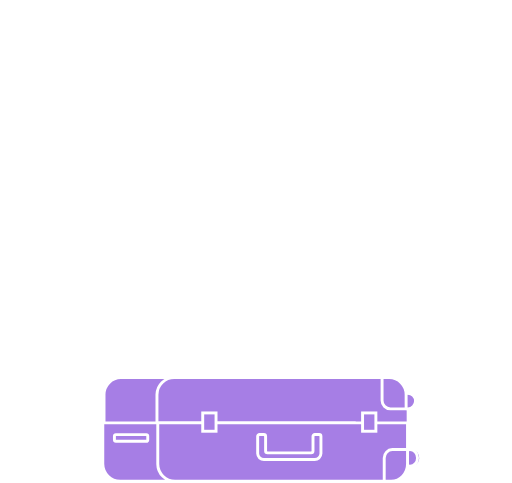
t = 0.00 s
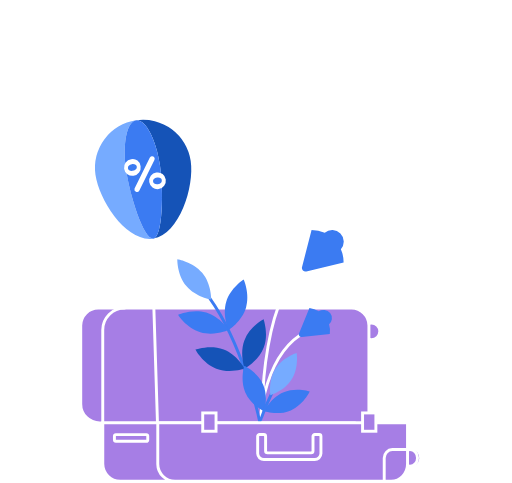
t = 1.10 s
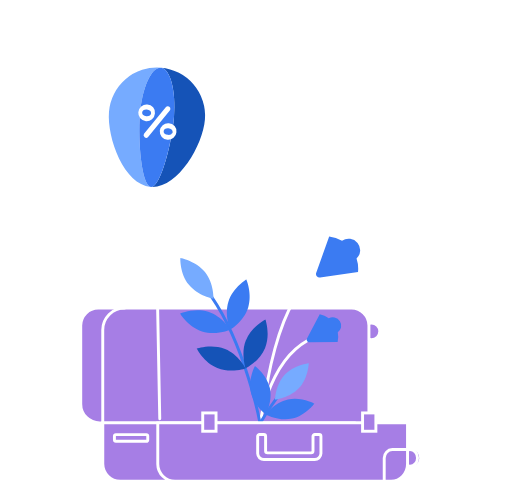
t = 2.20 s
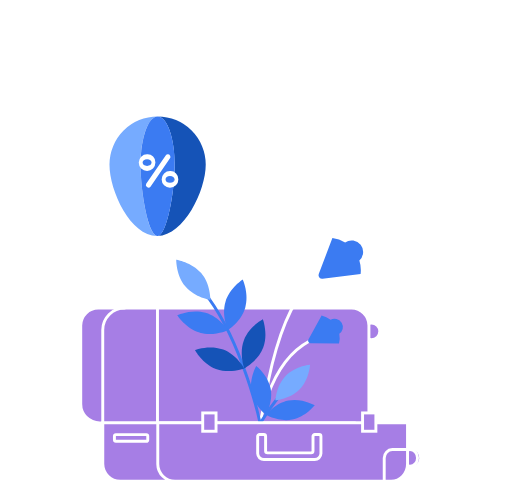
t = 3.30 s
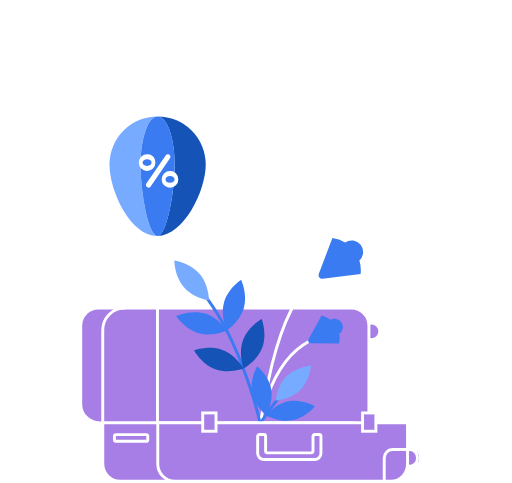
t = 4.40 s
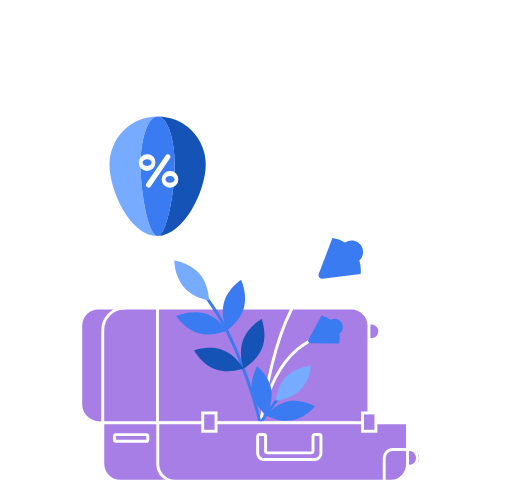
t = 5.50 s

The animated SVG that drew these frames (rendered in a browser with its animation timeline set to each time). Animation: 15 SMIL elements (animate=3,animateTransform=12); one cycle of 5.50 s, repeats indefinitely.

<svg xmlns="http://www.w3.org/2000/svg" xmlns:xlink="http://www.w3.org/1999/xlink" viewBox="0 0 350 330">
  <g>
    <animate attributeType="CSS"
             attributeName="opacity"
             values="1; 0"
             keyTimes="0; 1"
             dur="0.5s"
             calcMode="discrete"
             fill="freeze"/>
    <path d="M225.88,258.06H82.68a11.62,11.62,0,0,0-11.57,11.61v19.75H237.44V269.66a11.62,11.62,0,0,0-11.56-11.61" fill="#a67ee5"/>
    <path d="M225.88,258.06H82.68a11.62,11.62,0,0,0-11.57,11.61v19.75H237.44V269.66A11.62,11.62,0,0,0,225.88,258.06Z" fill="none" stroke="#fff" stroke-miterlimit="10" stroke-width="2"/>
    <path d="M267.11,258.06H119.23a11.81,11.81,0,0,0-11.93,11.61v19.75H279V269.66a11.81,11.81,0,0,0-11.93-11.61" fill="#a67ee5"/>
    <path d="M267.11,258.06H119.23a11.81,11.81,0,0,0-11.93,11.61v19.75H279V269.66A11.81,11.81,0,0,0,267.11,258.06Z" fill="none" stroke="#fff" stroke-miterlimit="10" stroke-width="2"/>
    <path d="M278.74,279.41a5.34,5.34,0,1,0-5.32-5.34,5.32,5.32,0,0,0,5.32,5.34" fill="#a67ee5"/>
    <ellipse cx="278.74" cy="274.07" rx="5.31" ry="5.34" fill="none" stroke="#fff" stroke-miterlimit="10" stroke-width="2"/>
    <path d="M277.62,269.66v9.75H266.89a5.72,5.72,0,0,1-5.71-5.73V258.06h4.88a11.61,11.61,0,0,1,11.56,11.61" fill="#a67ee5"/>
    <path d="M277.62,269.66v9.75H266.89a5.72,5.72,0,0,1-5.71-5.73V258.06h4.88A11.61,11.61,0,0,1,277.62,269.66Z" fill="none" stroke="#fff" stroke-miterlimit="10" stroke-width="2"/>
  </g>
  <g>
    <line x1="46.24" y1="329" x2="303.76" y2="329" fill="none" stroke="#fff" stroke-linecap="round" stroke-linejoin="round" stroke-width="2"/>
  </g>
  <g>
    <animate attributeType="CSS"
             attributeName="opacity"
             values="0; 1"
             keyTimes="0; 1"
             dur="0.5s"
             calcMode="discrete"
             fill="freeze"/>
    <g>
      <path d="M253.93,232.11a5.69,5.69,0,1,0-5.69-5.69,5.69,5.69,0,0,0,5.69,5.69" fill="#a67ee5"/>
      <circle cx="253.93" cy="226.42" r="5.69" fill="none" stroke="#fff" stroke-miterlimit="10" stroke-width="2"/>
      <path d="M240.3,210.48H67.19a12,12,0,0,0-12,11.9V276a13,13,0,0,0,13,13h184V222.38a12,12,0,0,0-11.94-11.9" fill="#a67ee5"/>
      <path d="M240.3,210.48H67.19a12,12,0,0,0-12,11.9V276a13,13,0,0,0,13,13h184V222.38A12,12,0,0,0,240.3,210.48Z" fill="none" stroke="#fff" stroke-miterlimit="10" stroke-width="2"/>
      <path d="M70.24,289V225.49a15,15,0,0,1,15-15h0.5" fill="none" stroke="#fff" stroke-width="2"/>
    </g>
    <g>
      <animateTransform attributeName="transform"
                      type="rotate"
                      values="52 170 288; -10 170 288; 4 170 288; -2 170 288; 0 170 288"
                      keySplines="0.45 0 0.85 1; 0.33 0 0.67 1; 0.33 0 0.67 1; 0.33 0 0.67 1"
                      keyTimes="0; 0.22; 0.46; 0.7; 1"
                      calcMode="spline"
                      dur="2s"
                      begin="0.5s"
                      fill="freeze" />
      <path d="M180.73,277.8s8.3-74.59,39.71-90" fill="none" stroke="#fff" stroke-linecap="round" stroke-linejoin="round" stroke-width="2"/>
      <path d="M217.95,187.12l9.27-24.49a22,22,0,0,1,8.72,3,7.87,7.87,0,0,1,9.72,12.33,22.14,22.14,0,0,1,.86,9.18l-26,3.3a2.45,2.45,0,0,1-2.6-3.29"
            fill="#3b7bf2">
        <animateTransform attributeName="transform"
                      type="rotate"
                      values="26 217 197; 0 217 197"
                      keySplines="0.33 0 0.67 1"
                      keyTimes="0; 1"
                      calcMode="spline"
                      dur="0.2s"
                      begin="0.5s"
                      fill="freeze" />
      </path>
      <path d="M178.24,287.63s6.89-44.68,37.95-56.53" fill="none" stroke="#fff" stroke-linecap="round" stroke-linejoin="round" stroke-width="2"/>
      <path d="M210.85,232l9-16.47a16.66,16.66,0,0,1,6.13,2.93,5.93,5.93,0,0,1,4-.42,5.67,5.67,0,0,1,4.26,6.85,5.54,5.54,0,0,1-2.29,3.23,15.1,15.1,0,0,1-.21,6.58l-19.34-.11a1.76,1.76,0,0,1-1.6-2.58"
            fill="#3b7bf2">
        <animateTransform attributeName="transform"
                      type="rotate"
                      values="36 210 235; 0 210 235"
                      keySplines="0.33 0 0.67 1"
                      keyTimes="0; 1"
                      calcMode="spline"
                      dur="0.2s"
                      begin="0.5s"
                      fill="freeze" />
      </path>
    </g>
      <line x1="107.65"
          y1="166.71"
          x2="107.65"
          y2="289.02"
          fill="none"
          stroke="#fff"
          stroke-linecap="round"
          stroke-miterlimit="10"
          stroke-width="2">
      <animateTransform attributeName="transform"
                      type="translate"
                      values="0 288; 0 0; 0 0; 0 -25; 0 0; 0 -150; 0 0; 0 0"
                      keySplines="0.5 0 0.87 1; 0.33 0 0.67 1; 0.33 0 0.67 1; 0.33 0 0.67 1; 0.33 0 0.67 1; 0.33 0 0.67 1; 0.33 0 0.67 1"
                      keyTimes="0; 0.28; 0.43; 0.55; 0.67; 0.79; 0.92; 1"
                      calcMode="spline"
                      additive="replace"
                      begin="0.5s"
                      dur="2s" />
      <animateTransform attributeName="transform"
                      type="rotate"
                      values=" 0 108 289; -2 108 289; 2 108 289; 0 108 289; 0 108 289; -2 108 289; 0 108 289; 0 108 289"
                      keySplines="0.5 0 0.87 1; 0.33 0 0.67 1; 0.33 0 0.67 1; 0.33 0 0.67 1; 0.33 0 0.67 1; 0.33 0 0.67 1; 0.33 0 0.67 1"
                      keyTimes="0; 0.28; 0.43; 0.55; 0.67; 0.79; 0.92; 1"
                      calcMode="spline"
                      additive="sum"
                      begin="0.5s"
                      dur="2s" />
      <animateTransform attributeName="transform"
                      type="scale"
                      values="1 0; 1 1; 1 1; 1 1.1; 1 1; 1 1.5; 1 1; 1 1"
                      keySplines="0.5 0 0.87 1; 0.33 0 0.67 1; 0.33 0 0.67 1; 0.33 0 0.67 1; 0.33 0 0.67 1; 0.33 0 0.67 1; 0.33 0 0.67 1"
                      keyTimes="0; 0.28; 0.43; 0.55; 0.67; 0.79; 0.92; 1"
                      calcMode="spline"
                      dur="2s"
                      begin="0.5s"
                      additive="sum" />
    </line>
    <g id="ballon">
      <animateTransform attributeName="transform"
                      type="translate"
                      values="-85 140; 0 0; 5 25; -8 -6; -4 12; -8 -63; 0 4; 0 0"
                      keySplines="0.5 0 0.87 1; 0.33 0 0.67 1; 0.33 0 0.67 1; 0.33 0 0.67 1; 0.33 0 0.67 1; 0.33 0 0.67 1; 0.33 0 0.67 1"
                      keyTimes="0; 0.28; 0.43; 0.55; 0.67; 0.79; 0.92; 1"
                      calcMode="spline"
                      additive="replace"
                      begin="0.5s"
                      dur="2s" />
      <animateTransform attributeName="transform"
                      type="rotate"
                      values="45 107 323; -12 110 173; 6 106 170; -5 104 173; 5 111 162; 0 107 163"
                      keySplines="0.5 0 0.67 1; 0.33 0 0.67 1; 0.33 0 0.67 1; 0.33 0 0.67 1; 0.33 0 0.67 1"
                      keyTimes="0; 0.35; 0.5; 0.64; 0.82; 1"
                      calcMode="spline"
                      dur="2s"
                      begin="0.5s"
                      additive="sum" />
      <path d="M106.58,161.87l-2.19,3.79a1.34,1.34,0,0,0,1.17,2h4.37a1.34,1.34,0,0,0,1.16-2l-2.18-3.79a1.35,1.35,0,0,0-2.33,0" fill="#fff"/>
      <path d="M107.74,79.42a32.91,32.91,0,0,1,32.9,32.89c0,18.17-15.09,48.89-33.25,48.89s-32.55-30.73-32.55-48.89a32.91,32.91,0,0,1,32.9-32.89m0-1.61a34.54,34.54,0,0,0-34.5,34.5c0,9.51,3.8,22.1,9.68,32.07,7,11.88,15.68,18.42,24.46,18.42s17.6-6.54,24.81-18.4c6.1-10,10.05-22.64,10.05-32.09a34.54,34.54,0,0,0-34.5-34.5" fill="#fff"/>
      <path d="M96.06,112.39c0-18.16,5.23-32.89,11.68-32.89a32.91,32.91,0,0,0-32.9,32.89c0,18.17,14.38,48.89,32.55,48.89h0.17c-6.43-.19-11.5-30.77-11.5-48.89" fill="#76abff"/>
      <path d="M140.64,112.39a32.91,32.91,0,0,0-32.9-32.89c6.45,0,11.68,14.73,11.68,32.89s-5.29,48.48-11.68,48.87c18-.39,32.9-30.82,32.9-48.87" fill="#1553b7"/>
      <path d="M119.42,112.39c0-18.16-5.23-32.89-11.68-32.89S96.06,94.23,96.06,112.39s5.07,48.69,11.5,48.89h0.18c6.39-.4,11.68-30.83,11.68-48.88" fill="#3b7bf2"/>
      <path d="M100.54,105.36a5.7,5.7,0,1,0,5.7,5.7,5.39,5.39,0,0,0-5.7-5.7m0,8c-1.86,0-3.06-.93-3.06-2.29s1.21-2.29,3.06-2.29,3.07,0.93,3.07,2.29-1.25,2.29-3.07,2.29" fill="#fff"/>
      <path d="M114.74,105.36a1.78,1.78,0,0,1,1.46,2.8L102.87,127.5a1.79,1.79,0,0,1-2.94-2l13.34-19.34a1.77,1.77,0,0,1,1.47-.77" fill="#fff"/>
      <path d="M116.21,116.88a5.7,5.7,0,1,0,5.7,5.7,5.4,5.4,0,0,0-5.7-5.7m0,8c-1.86,0-3.06-.93-3.06-2.29s1.21-2.29,3.06-2.29,3.07,0.9,3.07,2.29-1.21,2.29-3.07,2.29" fill="#fff"/>
    </g>
    <g id="calibry">
      <animateTransform attributeName="transform"
                      type="translate"
                      values="-64 76; 0 0; -15 9; 0 0"
                      keySplines="0.33 0 0.67 1; 0.51 0 0.57 1; 0.49 0 0.36 1"
                      keyTimes="0; 0.22; 0.61; 1"
                      calcMode="spline"
                      additive="replace"
                      dur="5s" />
      <animateTransform attributeName="transform"
                      type="rotate"
                      values="-38  298 186; 4 298 186; -17 303 181; -22 291 188; 0 0 0; -17 303 181; 0 0 0"
                      keySplines="0.33 0 0.67 1; 0.33 0 0.67 1; 0.33 0 0.67 1; 0.33 0 0.67 1; 0.33 0 0.67 1; 0.33 0 0.67 1"
                      keyTimes="0; 0.13; 0.23; 0.44; 0.60; 0.83; 1"
                      calcMode="spline"
                      dur="5s"
                      begin="0.5s"
                      additive="sum" />
      <path d="M279.2,183.8A4.89,4.89,0,0,1,283,179h0l21.07-5.4c-7.78,14.84-19.18,15.07-20,15.07h0a4.9,4.9,0,0,1-4.85-4.9"
            fill="#fff">
        <animate attributeType="CSS"
                 attributeName="opacity"
                 values="1; 0; 1; 0; 1"
                 keyTimes="0; 0.33; 0.5; 0.67; 1"
                 calcMode="discrete"
                 dur="0.2s"
                 repeatCount="indefinite"/>
      </path>
      <path d="M262.24,169.86l10.76,0a4.65,4.65,0,0,1,4.41-2.9,3.91,3.91,0,0,1,3.48,1.76,13.39,13.39,0,0,1,1.37,2.59c0.63,1.57,4,15.8,5.89,19.16,1.1,2,4.39,7.16,4.39,7.16a2.3,2.3,0,0,1,.31,1.15V208s-3.11-1.08-3.11-3.91v-6.53c-1.91.27-6-1.65-8.33-2.88a12.82,12.82,0,0,1-6.36-6.76,12.33,12.33,0,0,1-.11-9.16,7.13,7.13,0,0,0,.79-2.91c-0.06-1.14-1.39-2.72-2.18-4.05Z" fill="#fff" />
    </g>
    <g>
      <animateTransform attributeName="transform"
                      type="rotate"
                      values="61 170 288; -6 170 288; 3 170 288; 0 170 288; 3 170 288; 0 170 288; 3 170 288; 0 170 288"
                      keySplines="0.33 0 0.67 1; 0.33 0 0.67 1; 0.33 0 0.67 1; 0.33 0 0.67 1; 0.33 0 0.67 1; 0.33 0 0.67 1; 0.33 0 0.67 1"
                      keyTimes="0; 0.13; 0.23; 0.39; 0.52; 0.65; 0.78; 1"
                      calcMode="spline"
                      dur="3s"
                      begin="0.5s"
                      fill="freeze" />
      <path d="M141.77,204.16c24.1,32.45,35.81,84,35.81,84" fill="none" stroke="#3b7bf2" stroke-linecap="round" stroke-linejoin="round" stroke-width="2"/>
      <path d="M125.73,196.22c6.54,7.51,17.16,9,17.16,9s0-10.72-6.53-18.22-17.17-9-17.17-9,0,10.72,6.54,18.22" fill="#76abff"/>
      <path d="M153.17,206.54c-2.69,9.58,1.91,19.27,1.91,19.27s9-5.86,11.67-15.45-1.91-19.27-1.91-19.27-9,5.86-11.67,15.45" fill="#3b7bf2"/>
      <path d="M135.82,227.71c9.59,2.7,19.26-1.91,19.26-1.91s-5.86-9-15.45-11.67S120.37,216,120.37,216s5.87,9,15.45,11.67" fill="#3b7bf2"/>
      <path d="M166.1,232.52c-3.41,9.36.47,19.35,0.47,19.35s9.39-5.18,12.79-14.53S178.89,218,178.89,218s-9.39,5.18-12.79,14.53" fill="#1553b7"/>
      <path d="M147.22,252.35c9.36,3.4,19.35-.47,19.35-0.47s-5.18-9.39-14.54-12.79-19.35.47-19.35,0.47,5.18,9.39,14.54,12.79" fill="#1553b7"/>
    </g>
    <g>
      <animateTransform attributeName="transform"
                      type="rotate"
                      values="39 170 288; -10 170 288; 4 170 288; 0 170 288; 4 170 288; 0 170 288; 4 170 288"
                      keySplines="0.33 0 0.67 1; 0.33 0 0.67 1; 0.33 0 0.67 1; 0.33 0 0.67 1; 0.33 0 0.67 1; 0.33 0 0.67 1"
                      keyTimes="0; 0.18; 0.32; 0.49; 0.66; 0.79; 1"
                      calcMode="spline"
                      dur="3s"
                      begin="0.5s"
                      fill="freeze" />
      <path d="M183.79,264.77c2.3,9.1-2.27,18.12-2.27,18.12s-8.32-5.74-10.63-14.85,2.27-18.12,2.27-18.12,8.32,5.75,10.63,14.85" fill="#3b7bf2"/>
      <path d="M199.63,285.16c-9.11,2.31-18.12-2.27-18.12-2.27s5.74-8.32,14.85-10.63,18.12,2.27,18.12,2.27-5.75,8.32-14.85,10.63" fill="#3b7bf2"/>
      <path d="M188.56,271.67a144.15,144.15,0,0,0-10.31,16.61" fill="none" stroke="#3b7bf2" stroke-linecap="round" stroke-linejoin="round" stroke-width="2"/>
      <path d="M203.69,264.19c-6.17,7.08-16.19,8.44-16.19,8.44s0-10.11,6.16-17.18S209.85,247,209.85,247s0,10.11-6.16,17.19" fill="#76abff"/>
    </g>
  </g>
  <g>
    <path d="M280.29,318.62a5.72,5.72,0,1,0-5.12-5.69,5.43,5.43,0,0,0,5.12,5.69" fill="#a67ee5"/>
    <ellipse cx="280.29" cy="312.93" rx="5.12" ry="5.69" fill="none" stroke="#fff" stroke-miterlimit="10" stroke-width="2"/>
    <path d="M230.22,328.86h-148a11.85,11.85,0,0,1-11.95-11.67V289H242.16v28.17a11.84,11.84,0,0,1-11.94,11.67" fill="#a67ee5"/>
    <path d="M230.22,328.86h-148a11.85,11.85,0,0,1-11.95-11.67V289H242.16v28.17A11.84,11.84,0,0,1,230.22,328.86Z" fill="none" stroke="#fff" stroke-miterlimit="10" stroke-width="2"/>
    <path d="M266.72,328.86h-147a11.81,11.81,0,0,1-11.87-11.67V289H278.58v28.17a11.79,11.79,0,0,1-11.86,11.67" fill="#a67ee5"/>
    <path d="M266.72,328.86h-147a11.81,11.81,0,0,1-11.87-11.67V289H278.58v28.17A11.79,11.79,0,0,1,266.72,328.86Z" fill="none" stroke="#fff" stroke-miterlimit="10" stroke-width="2"/>
    <path d="M215,314.07H180.49a4.27,4.27,0,0,1-4.35-4.16V298.21a1.24,1.24,0,0,1,1.27-1.22h2.88a1.25,1.25,0,0,1,1.27,1.22v10a1.33,1.33,0,0,0,1.35,1.29h29.71a1.33,1.33,0,0,0,1.35-1.29v-10a1.24,1.24,0,0,1,1.27-1.22h2.88a1.25,1.25,0,0,1,1.27,1.22V309.9a4.27,4.27,0,0,1-4.35,4.16" fill="#a67ee5"/>
    <path d="M215,314.07H180.49a4.27,4.27,0,0,1-4.35-4.16V298.21a1.24,1.24,0,0,1,1.27-1.22h2.88a1.25,1.25,0,0,1,1.27,1.22v10a1.33,1.33,0,0,0,1.35,1.29h29.71a1.33,1.33,0,0,0,1.35-1.29v-10a1.24,1.24,0,0,1,1.27-1.22h2.88a1.25,1.25,0,0,1,1.27,1.22V309.9A4.27,4.27,0,0,1,215,314.07Z" fill="none" stroke="#fff" stroke-miterlimit="10" stroke-width="2"/>
    <rect x="138.58" y="282.19" width="9.1" height="12.52" fill="#a67ee5"/>
    <rect x="138.58" y="282.19" width="9.1" height="12.52" fill="none" stroke="#fff" stroke-miterlimit="10" stroke-width="2"/>
    <rect x="247.85" y="282.19" width="9.1" height="12.52" fill="#a67ee5"/>
    <rect x="247.85" y="282.19" width="9.1" height="12.52" fill="none" stroke="#fff" stroke-miterlimit="10" stroke-width="2"/>
    <path d="M278.58,317.11v-9.87h-10.4a5.67,5.67,0,0,0-5.53,5.8v15.82h4.73c6.16,0,11.2-5.29,11.2-11.75" fill="#a67ee5"/>
    <path d="M278.58,317.11v-9.87h-10.4a5.67,5.67,0,0,0-5.53,5.8v15.82h4.73C273.54,328.86,278.58,323.58,278.58,317.11Z" fill="none" stroke="#fff" stroke-miterlimit="10" stroke-width="2"/>
    <path d="M100,301.54H79.22a1,1,0,0,1-1-1V298a1,1,0,0,1,1-1H100a1,1,0,0,1,1,1v2.58a1,1,0,0,1-1,1" fill="#a67ee5"/>
    <path d="M100,301.54H79.22a1,1,0,0,1-1-1V298a1,1,0,0,1,1-1H100a1,1,0,0,1,1,1v2.58A1,1,0,0,1,100,301.54Z" fill="none" stroke="#fff" stroke-miterlimit="10" stroke-width="2"/>
  </g>
</svg>
